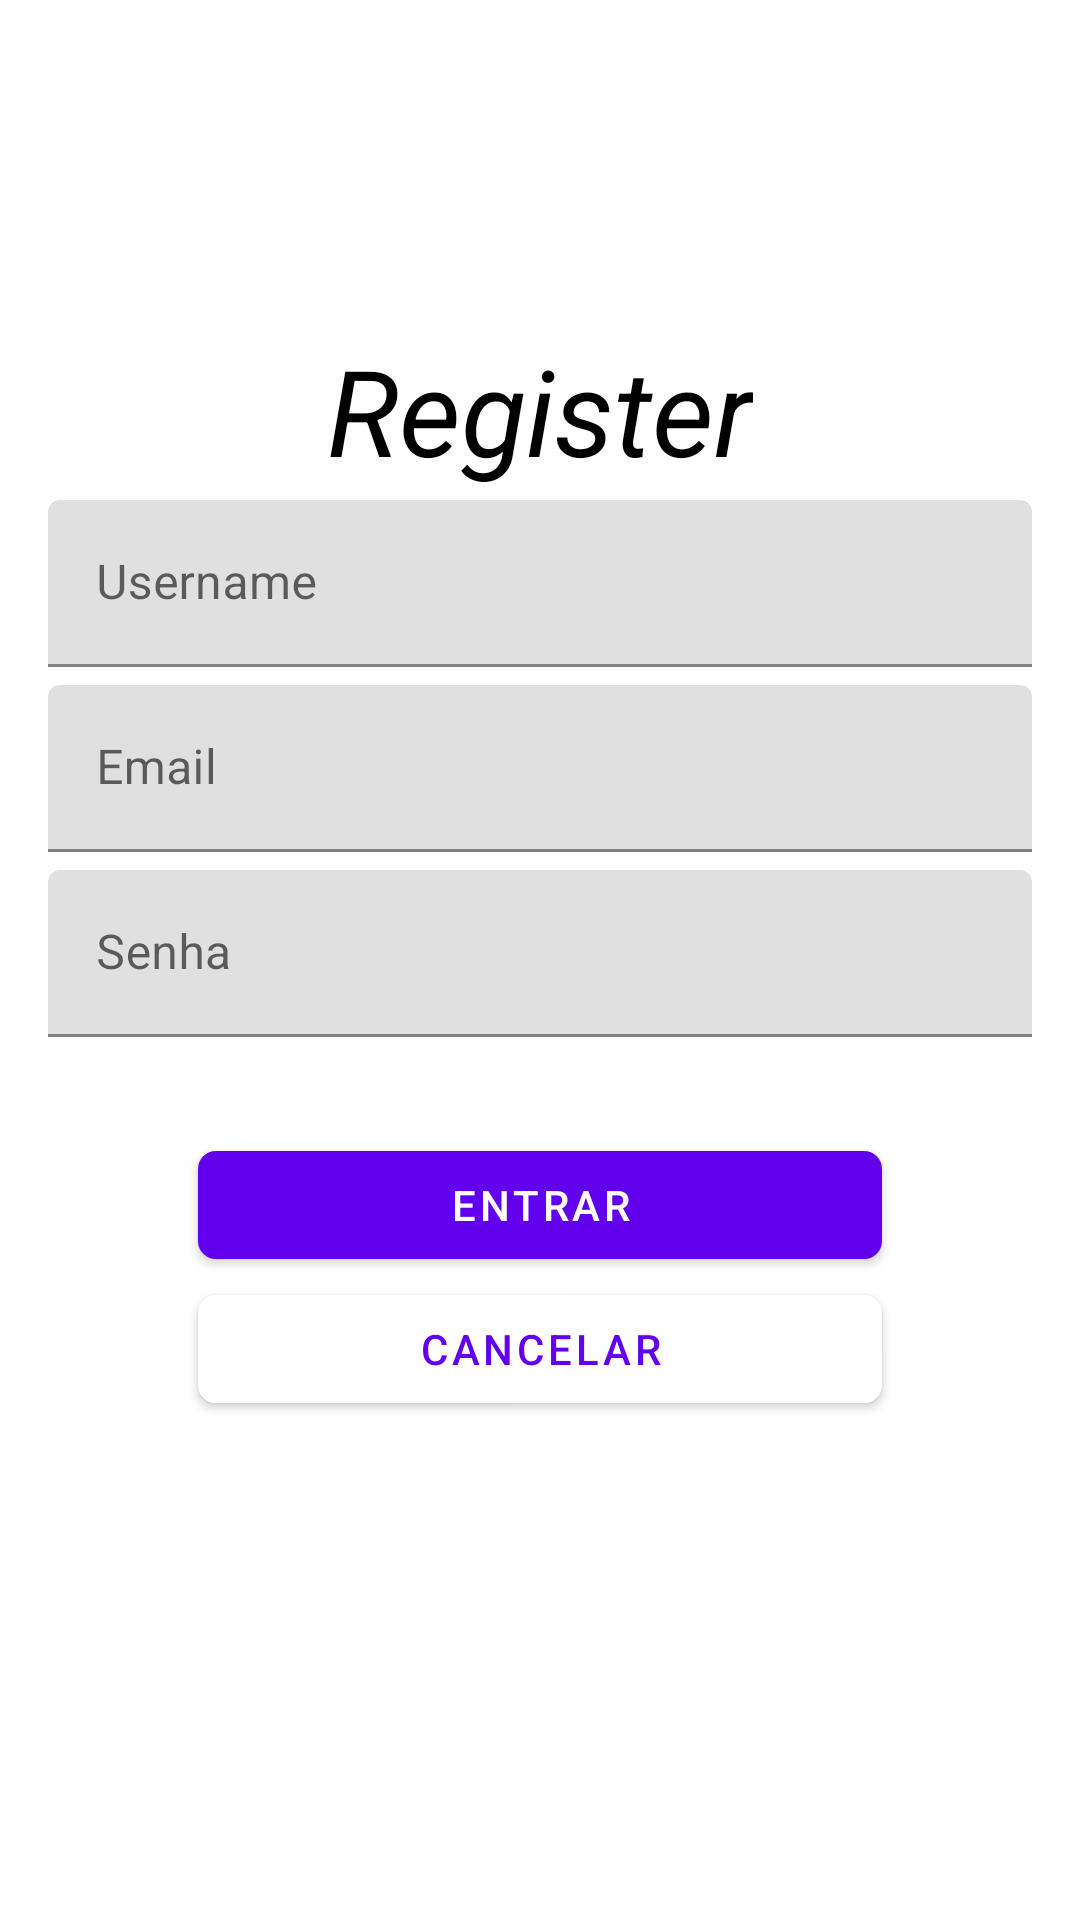

Layout XML and referenced resources for this Android screen:
<!-- AndroidManifest.xml: activity theme Theme.TaskMobile.NoActionBar -->
<!-- res/layout/activity_register.xml -->
<?xml version="1.0" encoding="utf-8"?>
<androidx.constraintlayout.widget.ConstraintLayout xmlns:android="http://schemas.android.com/apk/res/android"
    xmlns:app="http://schemas.android.com/apk/res-auto"
    xmlns:tools="http://schemas.android.com/tools"
    android:layout_width="match_parent"
    android:layout_height="match_parent"
    tools:context=".presentation.ui.register.RegisterActivity">

    <com.google.android.material.textview.MaterialTextView
        android:layout_width="wrap_content"
        android:layout_height="wrap_content"
        android:layout_marginTop="110dp"
        android:text="Register"
        android:textStyle="italic"
        android:textSize="40sp"
        android:textColor="@color/black"
        app:layout_constraintEnd_toEndOf="parent"
        app:layout_constraintStart_toStartOf="parent"
        app:layout_constraintTop_toTopOf="parent"/>

    <androidx.appcompat.widget.LinearLayoutCompat
        android:layout_width="match_parent"
        android:layout_height="wrap_content"
        android:layout_marginHorizontal="@dimen/dimension_default"
        app:layout_constraintTop_toTopOf="parent"
        app:layout_constraintBottom_toBottomOf="parent"
        app:layout_constraintStart_toStartOf="parent"
        app:layout_constraintEnd_toEndOf="parent"
        android:orientation="vertical">

        <com.google.android.material.textfield.TextInputLayout
            android:id="@+id/til_username"
            android:layout_width="match_parent"
            android:layout_height="wrap_content"
            android:hint="Username">
            <com.google.android.material.textfield.TextInputEditText
                android:layout_width="match_parent"
                android:layout_height="wrap_content"
                android:inputType="text"/>
        </com.google.android.material.textfield.TextInputLayout>

        <com.google.android.material.textfield.TextInputLayout
            android:id="@+id/til_email"
            android:layout_width="match_parent"
            android:layout_height="wrap_content"
            android:layout_marginTop="@dimen/dimension_default_half"
            android:hint="Email">
            <com.google.android.material.textfield.TextInputEditText
                android:layout_width="match_parent"
                android:layout_height="wrap_content"
                android:inputType="text"/>
        </com.google.android.material.textfield.TextInputLayout>

        <com.google.android.material.textfield.TextInputLayout
            android:id="@+id/til_password"
            android:layout_width="match_parent"
            android:layout_height="wrap_content"
            android:layout_marginTop="@dimen/dimension_default_half"
            android:hint="Senha">
            <com.google.android.material.textfield.TextInputEditText
                android:layout_width="match_parent"
                android:layout_height="wrap_content"
                android:inputType="textPassword"/>
        </com.google.android.material.textfield.TextInputLayout>

        <com.google.android.material.button.MaterialButton
            android:id="@+id/b_login"
            android:layout_width="match_parent"
            android:layout_height="wrap_content"
            android:layout_marginTop="@dimen/dimension_default_double"
            android:layout_marginHorizontal="50dp"
            app:cornerRadius="@dimen/dimension_default_half"
            android:text="Entrar"
            />

        <com.google.android.material.button.MaterialButton
            android:id="@+id/b_back"
            android:layout_width="match_parent"
            android:layout_height="wrap_content"
            android:layout_marginHorizontal="50dp"
            android:textColor="@color/purple_500"
            android:backgroundTint="@color/white"
            app:cornerRadius="@dimen/dimension_default_half"
            android:text="Cancelar"
            />

    </androidx.appcompat.widget.LinearLayoutCompat>

</androidx.constraintlayout.widget.ConstraintLayout>
<!-- resources referenced by this layout -->
<resources>
  <color name="black">#FF000000</color>
  <color name="purple_500">#FF6200EE</color>
  <color name="white">#FFFFFFFF</color>
  <dimen name="dimension_default">16dp</dimen>
  <dimen name="dimension_default_double">32dp</dimen>
  <dimen name="dimension_default_half">6dp</dimen>
  <style name="Theme.TaskMobile.NoActionBar">
          <item name="windowActionBar">false</item>
          <item name="windowNoTitle">true</item>
      </style>
</resources>
